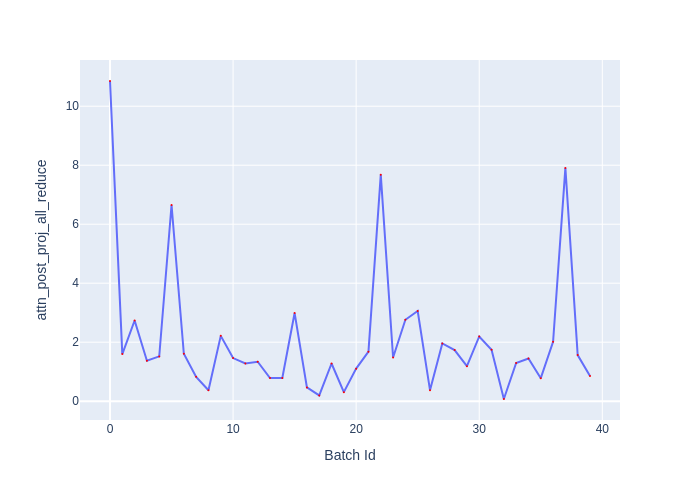

The data file committed next to this chart (first rows):
Batch Id, attn_post_proj_all_reduce
0, 10.86
1, 1.597
2, 2.736
3, 1.369
4, 1.519
5, 6.651
6, 1.606
7, 0.8245
8, 0.3705
9, 2.215
10, 1.462
11, 1.281
12, 1.337
13, 0.7855
14, 0.7885
15, 2.989
16, 0.4675
17, 0.195
18, 1.278
19, 0.306
20, 1.103
21, 1.679
22, 7.681
23, 1.482
24, 2.761
25, 3.058
26, 0.3745
27, 1.958
28, 1.733
29, 1.185
30, 2.194
31, 1.743
32, 0.074
33, 1.296
34, 1.448
35, 0.78
36, 2.017
37, 7.908
38, 1.562
39, 0.853
